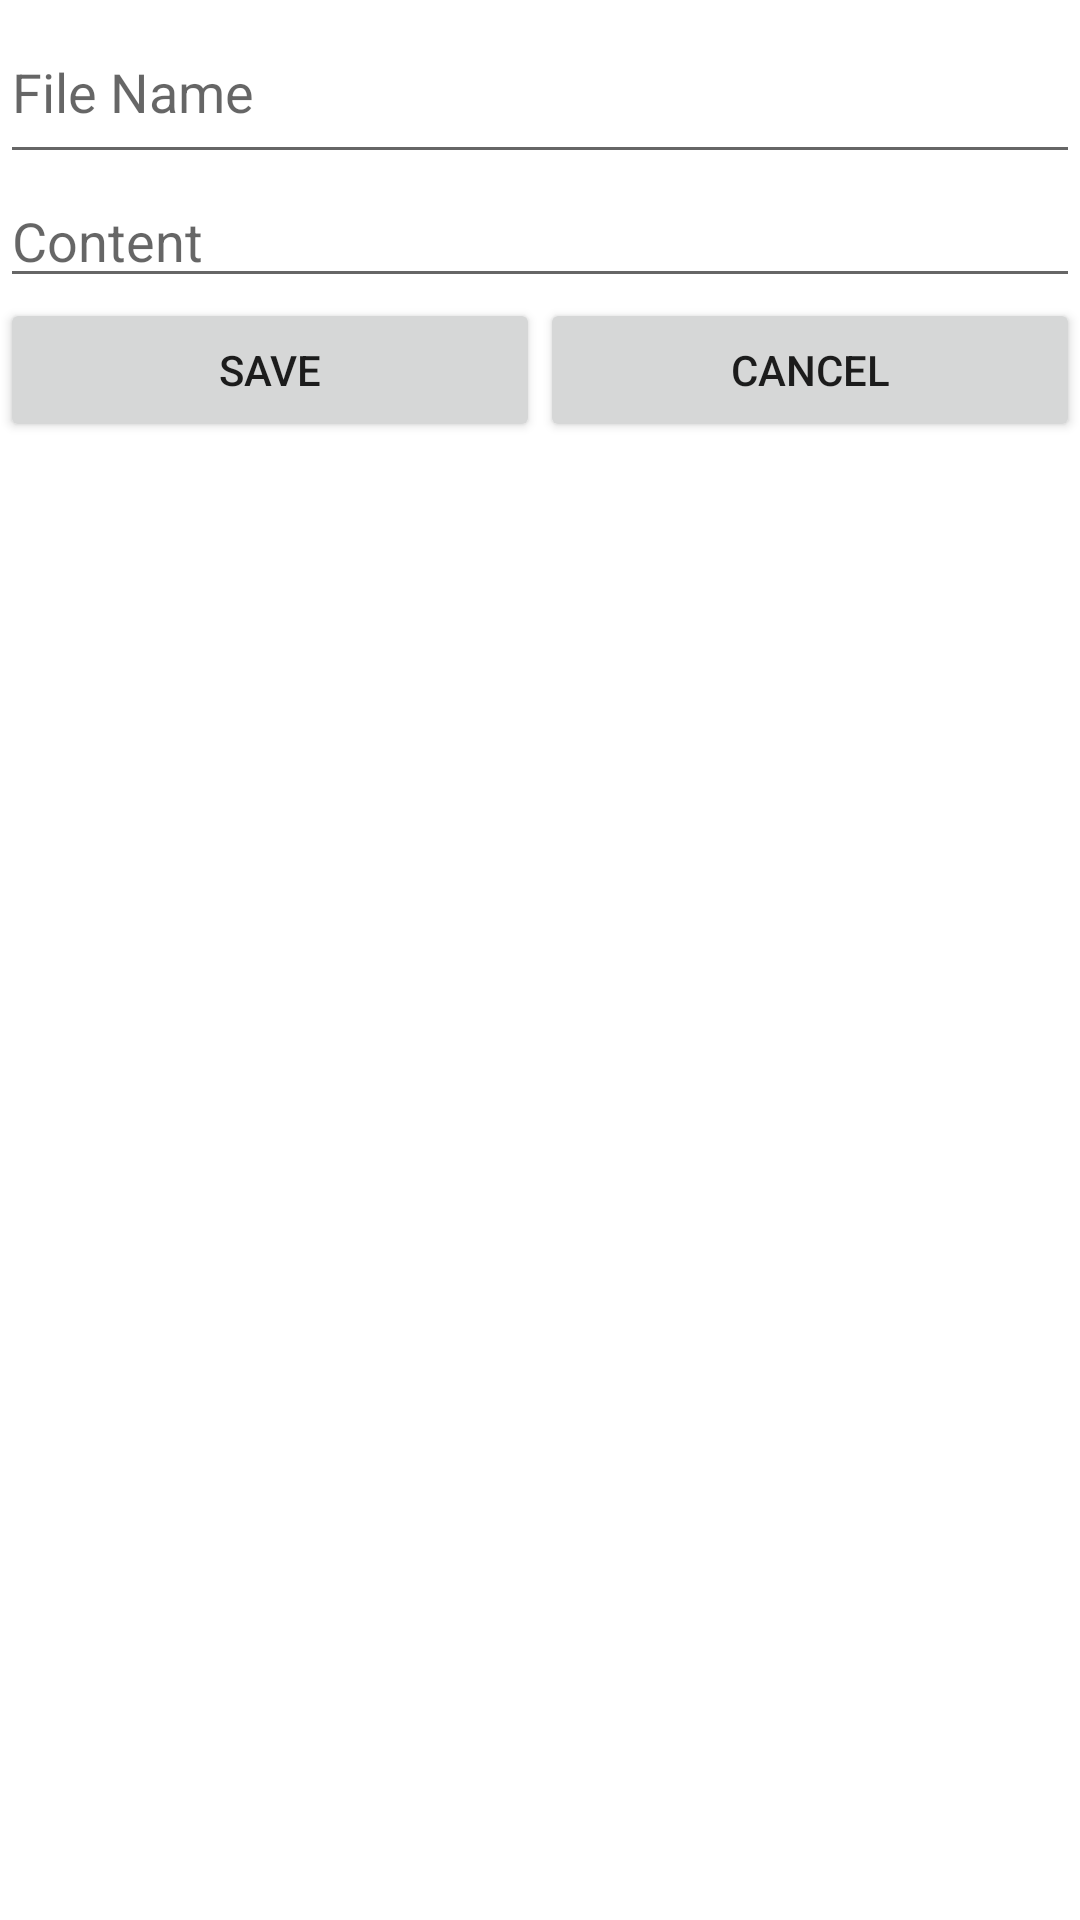

Reconstruct the res/layout file that produces this screen, plus the resources it refers to.
<!-- AndroidManifest.xml: application theme Theme.AFD -->
<!-- res/layout/create_file_dialog_layout.xml -->
<?xml version="1.0" encoding="utf-8"?>
<LinearLayout xmlns:android="http://schemas.android.com/apk/res/android"
    android:layout_width="match_parent"
    android:layout_height="match_parent"
    android:orientation="vertical">

    <EditText
        android:id="@+id/editTextFileNameEdited"
        android:layout_width="match_parent"
        android:layout_height="58dp"
        android:ems="10"
        android:hint="@string/file_name"
        android:inputType="textPersonName" />

    <EditText
        android:id="@+id/editTextContentFileEdited"
        android:layout_width="match_parent"
        android:layout_height="wrap_content"
        android:ems="10"
        android:gravity="start|top"
        android:hint="@string/content"
        android:inputType="textMultiLine" />

    <LinearLayout
        android:layout_width="match_parent"
        android:layout_height="match_parent"
        android:orientation="horizontal">

        <Button
            android:id="@+id/buttonSave"
            android:layout_width="wrap_content"
            android:layout_height="wrap_content"
            android:layout_weight="1"
            android:text="@string/save" />

        <Button
            android:id="@+id/buttonCancel"
            android:layout_width="wrap_content"
            android:layout_height="wrap_content"
            android:layout_weight="1"
            android:text="@string/cancel" />
    </LinearLayout>

</LinearLayout>
<!-- resources referenced by this layout -->
<resources>
  <string name="cancel">Cancel</string>
  <string name="content">Content</string>
  <string name="file_name">File Name</string>
  <string name="save">Save</string>
  <style name="Theme.AFD" parent="Theme.MaterialComponents.DayNight.DarkActionBar">
          
          <item name="colorPrimary">@color/purple_500</item>
          <item name="colorPrimaryVariant">@color/purple_700</item>
          <item name="colorOnPrimary">@color/white</item>
          
          <item name="colorSecondary">@color/teal_200</item>
          <item name="colorSecondaryVariant">@color/teal_700</item>
          <item name="colorOnSecondary">@color/black</item>
          
          <item name="android:statusBarColor" tools:targetApi="l">?attr/colorPrimaryVariant</item>
          
      </style>
  <!-- not gathered from this repository: default colours our renderer supplied (Android Studio template values) -->
  <color name="purple_500">#FF6200EE</color>
  <color name="purple_700">#FF3700B3</color>
  <color name="teal_200">#FF03DAC5</color>
  <color name="teal_700">#FF018786</color>
  <color name="black">#FF000000</color>
  <color name="white">#FFFFFFFF</color>
</resources>
